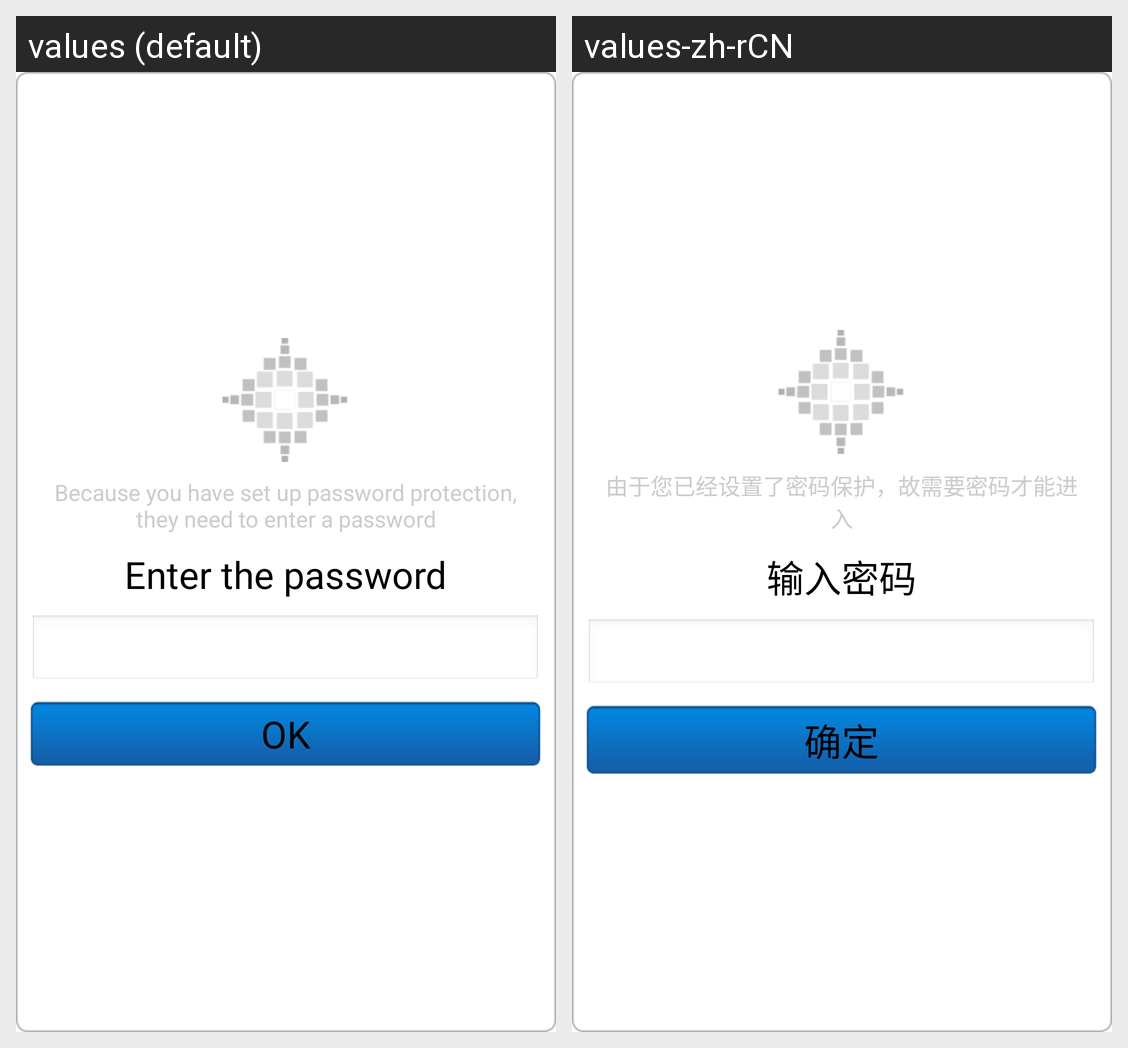

The Android screen above is rendered under two locales of the same app. Produce the string resources it draws, with the default and per-locale values.
Android screen res/layout/passwd_protect_check.xml rendered under 2 locales, left to right: values (default), values-zh-rCN. Device: Nexus 5 (rendered at 1080×1920; each locale shown at half size, 540×960, under a caption strip naming it); theme AppTheme.
Strings drawn on this screen, with the default value and each locale's value (text and hints the layout hard-codes, and strings that could not be matched under every locale, appear in the picture but are not listed):

passwd_protect_check_confrim
  values: Because you have set up password protection, they need to enter a password
  values-zh-rCN: 由于您已经设置了密码保护，故需要密码才能进入

passwd_protect_input
  values: Enter the password
  values-zh-rCN: 输入密码

passwd_protect_button_confrim
  values: OK
  values-zh-rCN: 确定
